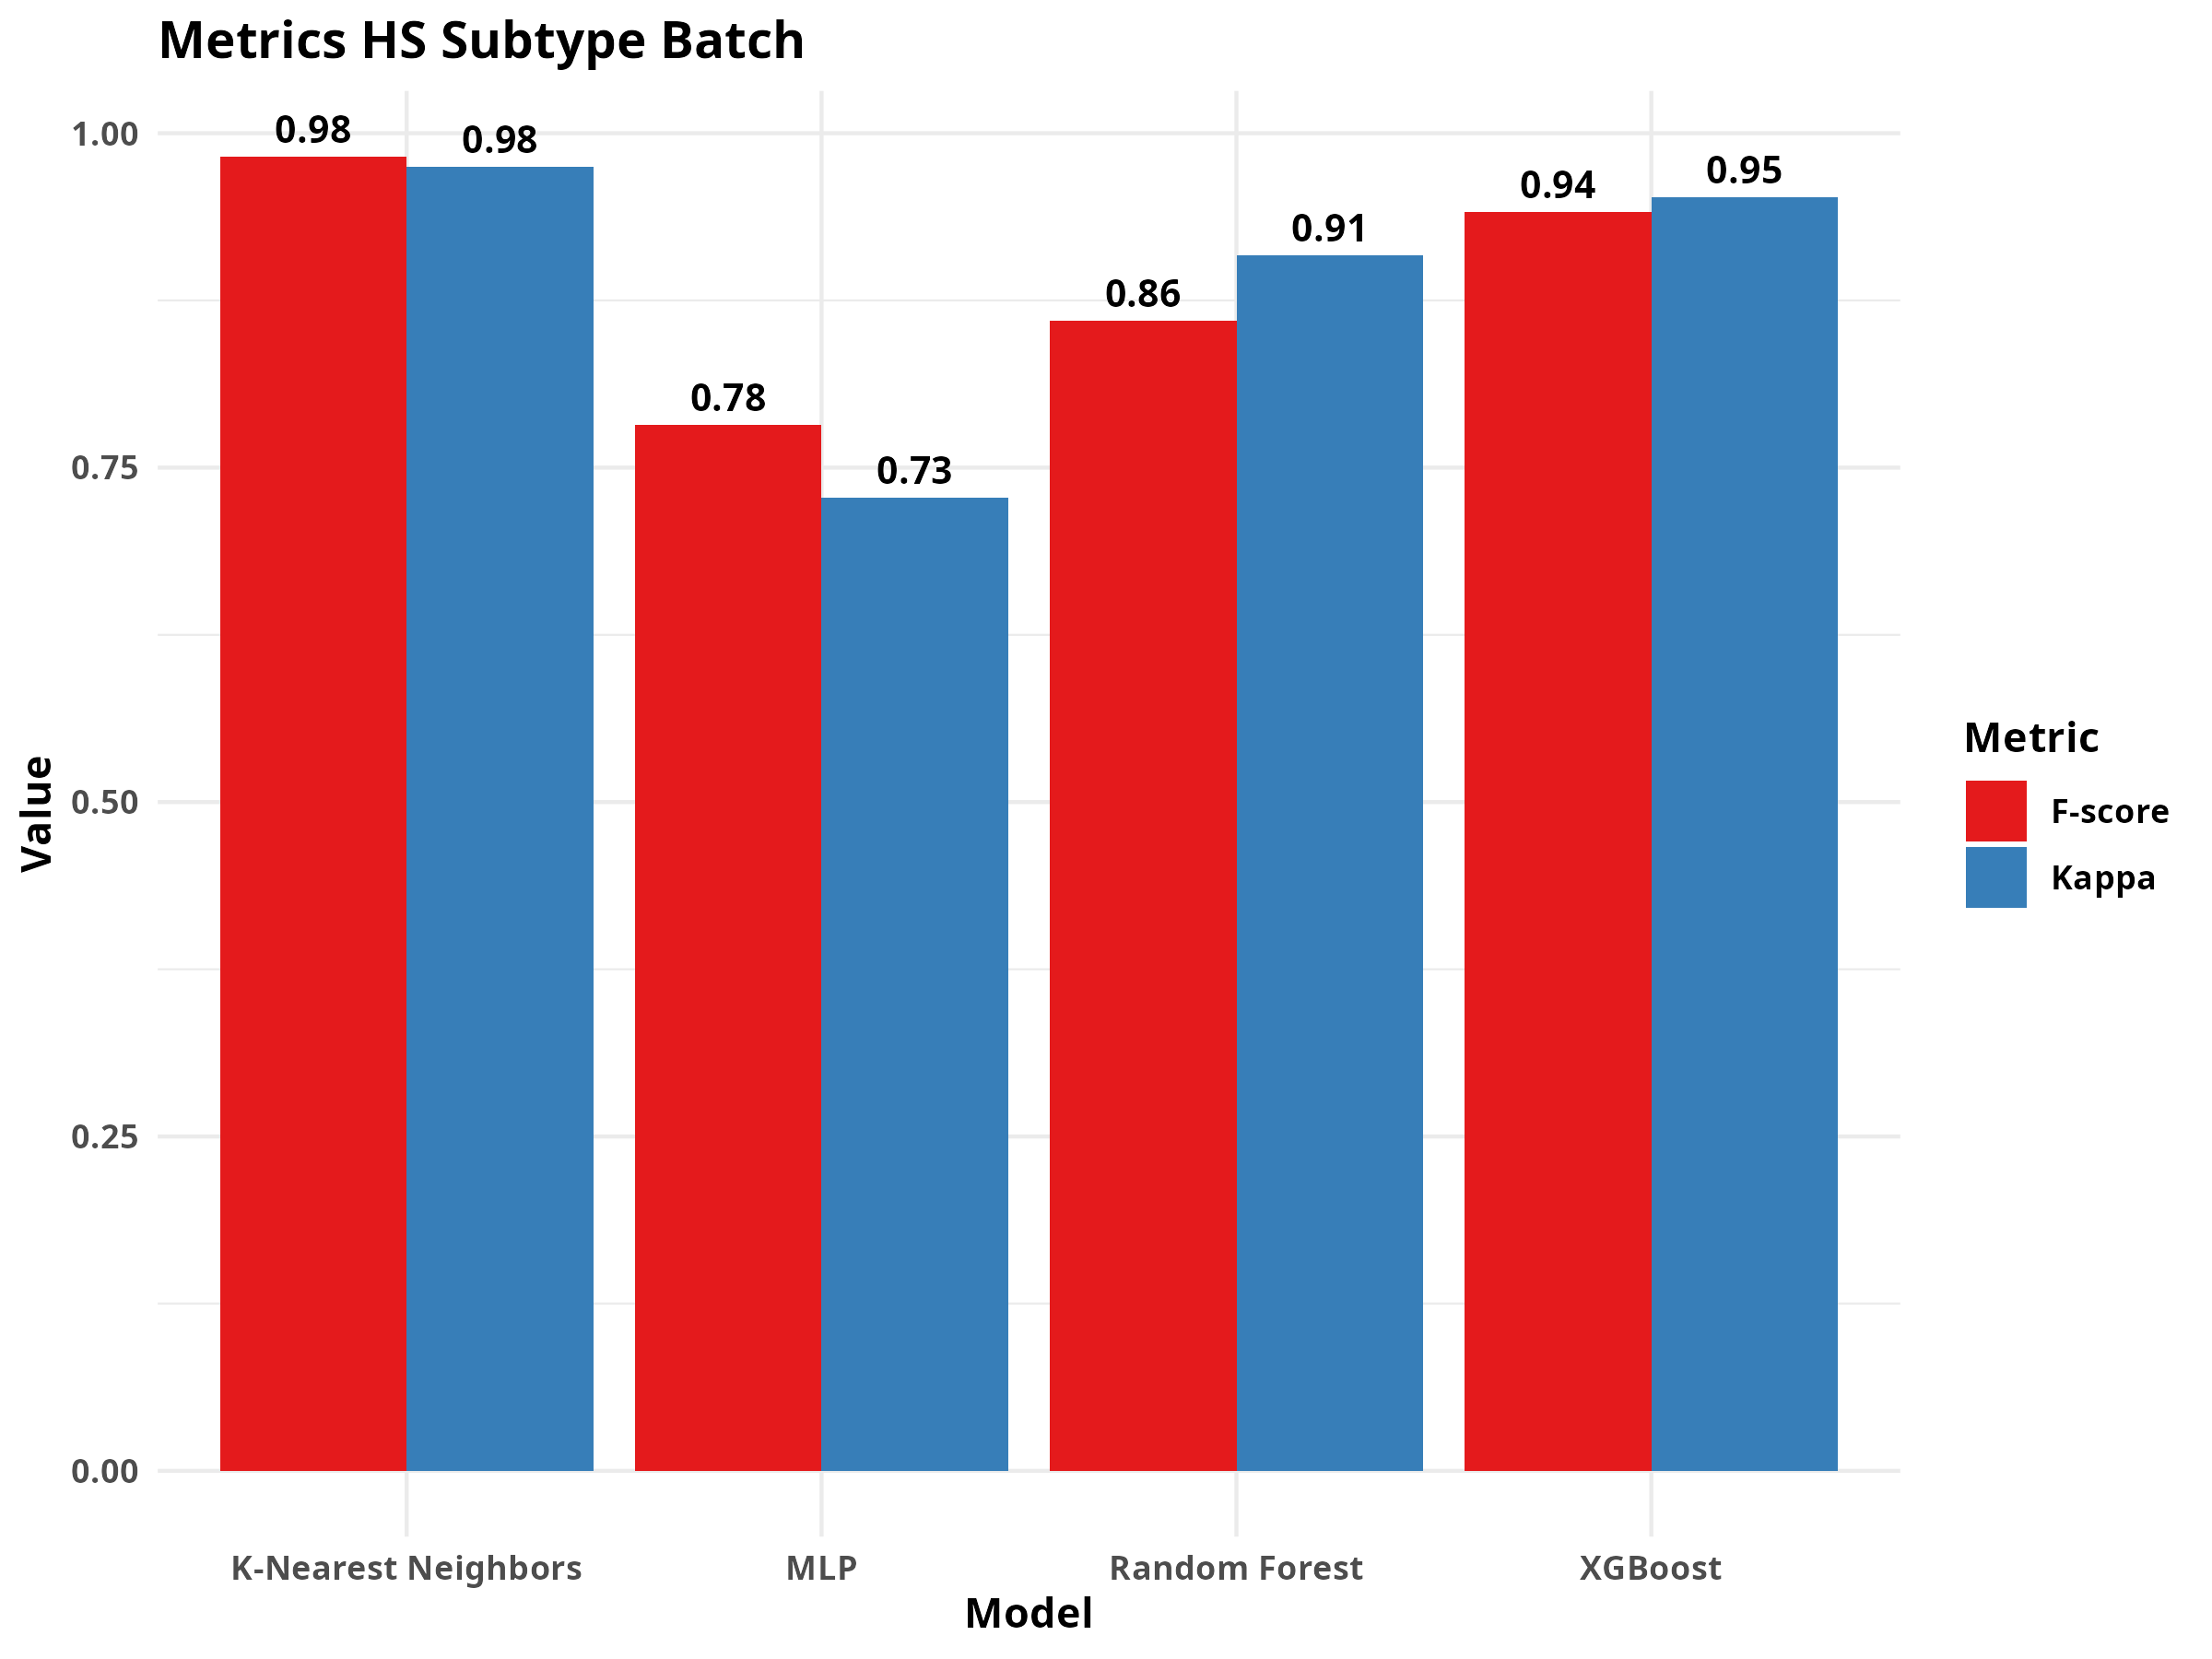

The file beside this chart, header and first rows:
Model, F-score, Kappa, Balanced accuracy, accuracy, sens, spec, ppv, npv, mcc, j_index, detection_prevalence, precision, recall
K-Nearest Neighbors, 0.9825, 0.9752, 0.9893, 0.9826, 0.9847, 0.9939, 0.9804, 0.9934, 0.9752, 0.9786, 0.25, 0.9804, 0.9847
XGBoost, 0.9409, 0.952, 0.9546, 0.9698, 0.9227, 0.9865, 0.9686, 0.9897, 0.9524, 0.9093, 0.25, 0.9686, 0.9227
Random Forest, 0.8596, 0.9088, 0.9042, 0.9437, 0.835, 0.9733, 0.9345, 0.9827, 0.9114, 0.8083, 0.25, 0.9345, 0.835
Multiple Layer Perceptron, 0.7819, 0.7272, 0.8334, 0.9104, 0.7471, 0.9197, 0.8432, 0.9646, 0.7381, 0.6669, 0.25, 0.8432, 0.7471
